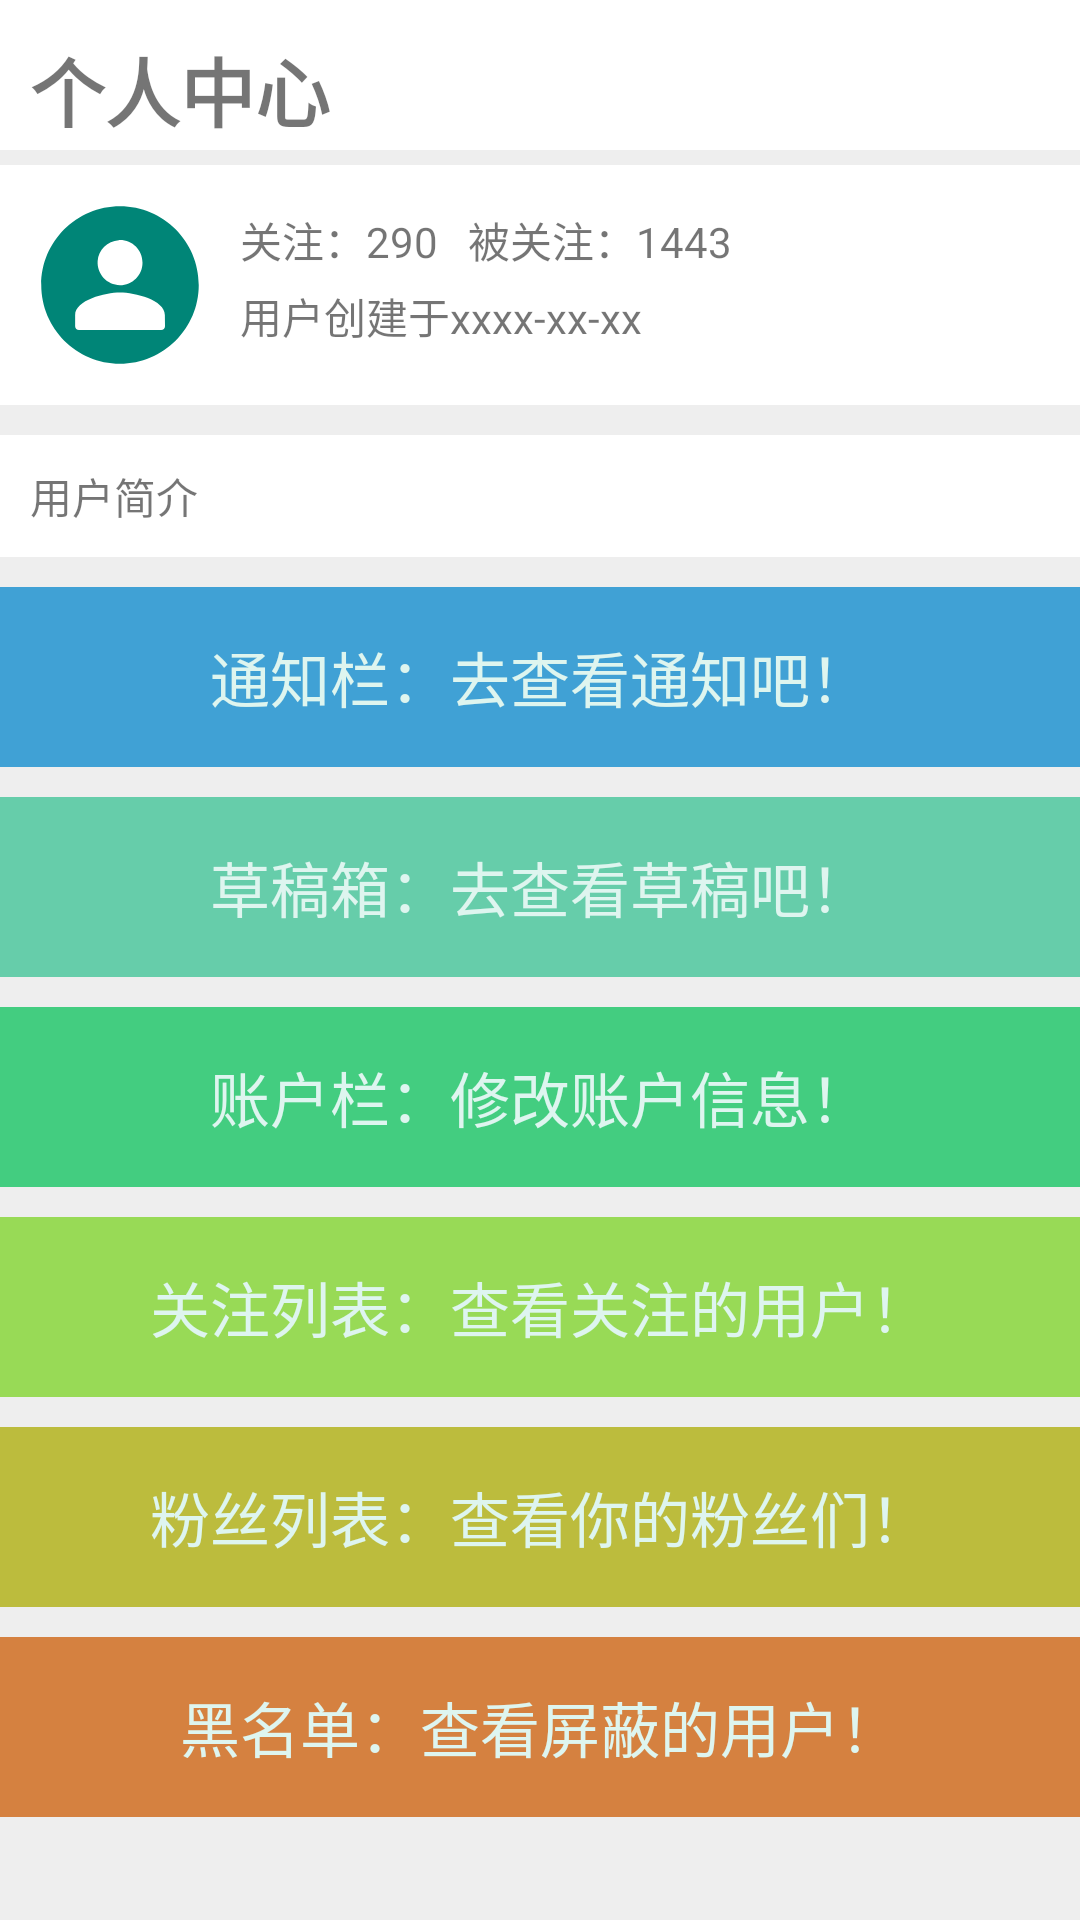

Write the Android layout XML for this screen, with the resource values it uses.
<!-- AndroidManifest.xml: application theme Theme.GroupProject -->
<!-- res/layout/fragment_tab_self_center.xml -->
<?xml version="1.0" encoding="utf-8"?>
<ScrollView
    xmlns:android="http://schemas.android.com/apk/res/android"
    xmlns:app="http://schemas.android.com/apk/res-auto"
    xmlns:tools="http://schemas.android.com/tools"
    android:id="@+id/activity_main"
    android:layout_width="match_parent"
    android:layout_height="match_parent"
    android:background="#eeeeee"
    tools:context="com.example.groupproject.TabFragmentSelfCenter"
    android:orientation="vertical">

    <LinearLayout
        android:layout_width="match_parent"
        android:layout_height="wrap_content"
        android:orientation="vertical">

        <LinearLayout
            android:layout_width="match_parent"
            android:layout_height="wrap_content"
            android:orientation="horizontal"
            android:background="@color/white">

            <TextView
                android:layout_width="wrap_content"
                android:layout_height="40dp"
                android:orientation="horizontal"
                android:layout_marginLeft="10dp"
                android:layout_marginRight="10dp"
                android:layout_marginTop="10dp"
                android:gravity="center_vertical"
                android:textColorHint="@color/fancy_blue"
                android:text="个人中心"
                android:textSize="25sp"
                android:textStyle="bold">
            </TextView>

        </LinearLayout>

        <LinearLayout
            android:layout_width="match_parent"
            android:layout_height="80dp"
            android:orientation="horizontal"
            android:background="@color/white"
            android:padding="10dp"
            android:layout_marginTop="5dp">
            <ImageView
                android:id="@+id/user_image"
                android:src="@drawable/ic_user_image"
                android:layout_width="60dp"

                android:layout_height="match_parent" />
            <LinearLayout
                android:layout_width="wrap_content"
                android:layout_height="match_parent"
                android:orientation="vertical">
                <LinearLayout
                    android:layout_width="match_parent"
                    android:layout_height="wrap_content"
                    android:layout_weight="1">
                    <TextView
                        android:id="@+id/follow_count"
                        android:layout_width="wrap_content"
                        android:layout_height="match_parent"
                        android:text="关注：290"
                        android:gravity="center"
                        android:layout_marginLeft="10dp">

                    </TextView>

                    <TextView
                        android:id="@+id/followed_count"
                        android:layout_width="wrap_content"
                        android:layout_height="match_parent"
                        android:text="被关注：1443"
                        android:gravity="center"
                        android:layout_marginLeft="10dp">

                    </TextView>
                </LinearLayout>

                <TextView
                    android:id="@+id/creat_time"
                    android:layout_width="match_parent"
                    android:layout_height="wrap_content"
                    android:text="用户创建于xxxx-xx-xx"
                    android:layout_marginLeft="10dp"
                    android:layout_weight="1"></TextView>



            </LinearLayout>


        </LinearLayout>

        <TextView
            android:id="@+id/center_introduction"
            android:layout_width="match_parent"
            android:layout_height="wrap_content"
            android:background="@color/white"
            android:text="用户简介"
            android:layout_marginTop="10dp"
            android:padding="10dp"
            >

        </TextView>

        <TextView
            android:id="@+id/notice_button"
            android:layout_width="match_parent"
            android:layout_height="60dp"
            android:background="@color/dark_blue"
            android:layout_marginTop="10dp"
            android:padding="10dp"
            android:text="通知栏：去查看通知吧！"
            android:textSize="20sp"
            android:gravity="center"
            android:textColor="@color/fancy_white"
            >

        </TextView>

        <TextView
            android:id="@+id/draft_button"
            android:layout_width="match_parent"
            android:layout_height="60dp"
            android:background="@color/aquamarine"
            android:layout_marginTop="10dp"
            android:padding="10dp"
            android:text="草稿箱：去查看草稿吧！"
            android:textSize="20sp"
            android:gravity="center"
            android:textColor="@color/fancy_white"
            >

        </TextView>

        <TextView
            android:id="@+id/account_button"
            android:layout_width="match_parent"
            android:layout_height="60dp"
            android:background="@color/SeaGreen1"
            android:layout_marginTop="10dp"
            android:padding="10dp"
            android:text="账户栏：修改账户信息！"
            android:textSize="20sp"
            android:gravity="center"
            android:textColor="@color/fancy_white"
            >

        </TextView>

        <TextView
            android:id="@+id/follow_button"
            android:layout_width="match_parent"
            android:layout_height="60dp"
            android:background="@color/yellow_green"
            android:layout_marginTop="10dp"
            android:padding="10dp"
            android:text="关注列表：查看关注的用户！"
            android:textSize="20sp"
            android:gravity="center"
            android:textColor="@color/fancy_white"
            >

        </TextView>

        <TextView
            android:id="@+id/followed_button"
            android:layout_width="match_parent"
            android:layout_height="60dp"
            android:background="@color/yellow"
            android:layout_marginTop="10dp"
            android:padding="10dp"
            android:text="粉丝列表：查看你的粉丝们！"
            android:textSize="20sp"
            android:gravity="center"
            android:textColor="@color/fancy_white"
            >

        </TextView>

        <TextView
            android:id="@+id/block_button"
            android:layout_width="match_parent"
            android:layout_height="60dp"
            android:background="@color/dark_red"
            android:layout_marginTop="10dp"
            android:padding="10dp"
            android:text="黑名单：查看屏蔽的用户！"
            android:textSize="20sp"
            android:gravity="center"
            android:textColor="@color/fancy_white"
            >

        </TextView>


    </LinearLayout>

</ScrollView>
<!-- resources referenced by this layout -->
<resources>
  <color name="SeaGreen1">#43CD80</color>
  <color name="aquamarine">#66CDAA</color>
  <color name="dark_blue">#40A1D5</color>
  <color name="dark_red">#D58140</color>
  <color name="fancy_blue">#5aa0ed</color>
  <color name="fancy_white">#DEF5EF</color>
  <color name="white">#FFFFFFFF</color>
  <color name="yellow">#BCBC3D</color>
  <color name="yellow_green">#98DA56</color>
  <!-- drawable ic_user_image (drawable) -->
  <vector xmlns:android="http://schemas.android.com/apk/res/android"
      android:width="200dp"
      android:height="200dp"
      android:viewportWidth="1024"
      android:viewportHeight="1024">
    <path
        android:pathData="M512,64C264.8,64 64,264.8 64,512s200.8,448 448,448 448,-200.8 448,-448S759.2,64 512,64zM384.8,376c4,-64 56,-115.2 120,-119.2 74.4,-4 135.2,55.2 135.2,128 0,70.4 -57.6,128 -128,128 -73.6,0 -132,-62.4 -127.2,-136.8zM768,746.4c0,12 -9.6,21.6 -21.6,21.6H278.4c-12,0 -21.6,-9.6 -21.6,-21.6v-64c0,-84.8 170.4,-128 255.2,-128 84.8,0 255.2,42.4 255.2,128l0.8,64z"
        android:fillColor="#008577"/>
  </vector>
  <style name="Theme.GroupProject" parent="Theme.MaterialComponents.DayNight.DarkActionBar.Bridge">
          
          <item name="colorPrimary">@color/title_bg</item>
          <item name="colorPrimaryVariant">@color/login_bg</item>
          <item name="colorOnPrimary">@color/white</item>
          
          <item name="colorSecondary">@color/teal_200</item>
          <item name="colorSecondaryVariant">@color/teal_700</item>
          <item name="colorOnSecondary">@color/black</item>
          
          <item name="android:statusBarColor" tools:targetApi="l">?attr/colorPrimaryVariant</item>
          
      </style>
  <color name="title_bg">#28d293</color>
  <color name="login_bg">#41dfaf</color>
  <color name="teal_200">#FF03DAC5</color>
  <color name="teal_700">#FF018786</color>
  <color name="black">#FF000000</color>
</resources>
